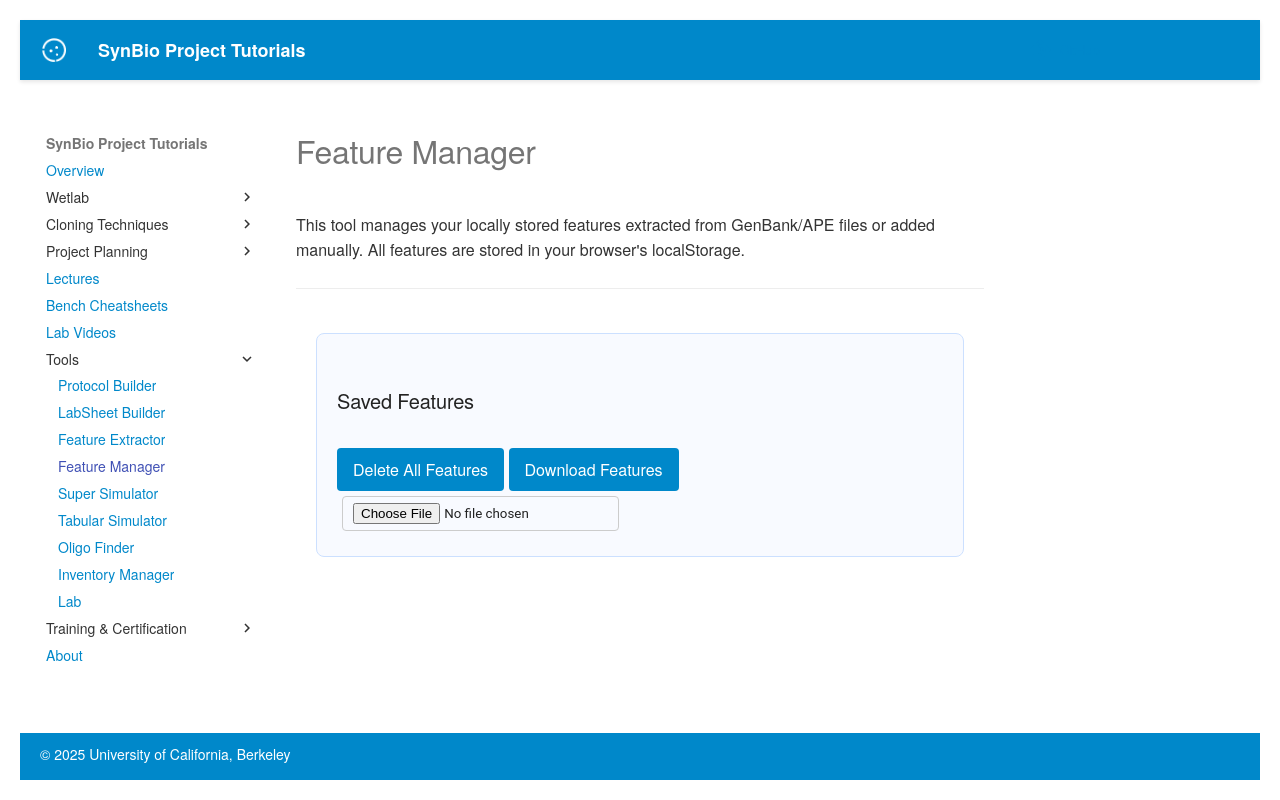

repository: UCB-BioE-Anderson-Lab/cloning-tutorials · page: tools/feature_manager/index.html · generator: mkdocs

# Feature Manager

This tool manages your locally stored features extracted from GenBank/APE files or added manually. All features are stored in your browser's localStorage.

----

<div class="container">
  <section class="panel">
    <h3>Saved Features</h3>
    <ul id="feature_list" class="feature-list"></ul>
    <button onclick="clearFeatures()">Delete All Features</button>
    <button onclick="downloadFeatures()">Download Features</button>
    <input type="file" id="upload_file" accept=".tsv,.txt" />
  </section>
</div>

<style>
.container {
  max-width: 800px;
  margin: 0 auto;
  font-family: sans-serif;
  padding: 20px;
}
.panel {
  background: #f8faff;
  border: 1px solid #cce0ff;
  padding: 20px;
  margin-bottom: 20px;
  border-radius: 8px;
}
.feature-list {
  list-style: none;
  padding-left: 0;
  max-height: 400px;
  overflow-y: auto;
}
.feature-list li {
  background: #ffffff;
  border: 1px solid #ccc;
  padding: 6px 8px;
  margin-bottom: 4px;
  display: flex;
  justify-content: space-between;
  align-items: center;
  font-size: 0.9em;
}
.feature-color {
  width: 14px;
  height: 14px;
  border-radius: 50%;
  display: inline-block;
  margin: 0 4px;
}
.feature-left {
  display: grid;
  grid-template-columns: 120px 80px 24px 24px 1fr;
  align-items: center;
  gap: 8px;
  white-space: nowrap;
}
.feature-seq {
  font-family: monospace;
  overflow: hidden;
  text-overflow: ellipsis;
  max-width: 400px;
}
.delete-btn {
  background-color: #ff4d4d;
  border: none;
  padding: 4px 8px;
  color: white;
  cursor: pointer;
  margin-top: 5px;
  align-self: flex-start;
  display: none;
}
.feature-list li:hover .delete-btn {
  display: inline-block;
}
</style>

<script>
document.addEventListener('DOMContentLoaded', function () {
  const features = JSON.parse(localStorage.getItem('features') || '[]');
  const list = document.getElementById('feature_list');

  function formatSequence(seq) {
    if (seq.length < 30) return seq;
    return seq.slice(0, 15) + '...' + seq.slice(seq.length - 15);
  }

  function showFeatureList() {
    list.innerHTML = '';
    features.forEach((f, i) => {
      const li = document.createElement('li');

      const left = document.createElement('div');
      left.className = 'feature-left';

      const name = document.createElement('span');
      name.textContent = f.name;

      const type = document.createElement('span');
      type.textContent = f.type || 'CDS';

      const colorDot = document.createElement('span');
      colorDot.className = 'feature-color';
      colorDot.style.backgroundColor = f.color || 'blue';

      const revDot = document.createElement('span');
      revDot.className = 'feature-color';
      revDot.style.backgroundColor = f.revColor || f.color || 'blue';

      const preview = document.createElement('span');
      preview.className = 'feature-seq';
      preview.textContent = formatSequence(f.seq || '');

      left.appendChild(name);
      left.appendChild(type);
      left.appendChild(colorDot);
      left.appendChild(revDot);
      left.appendChild(preview);

      const del = document.createElement('button');
      del.textContent = 'Delete';
      del.className = 'delete-btn';
      del.onclick = (e) => {
        e.stopPropagation();
        features.splice(i, 1);
        localStorage.setItem('features', JSON.stringify(features));
        showFeatureList();
      };

      li.appendChild(left);
      li.appendChild(del);
      list.appendChild(li);
    });
  }

  window.clearFeatures = function () {
    localStorage.removeItem('features');
    showFeatureList();
  };

  window.downloadFeatures = function () {
    const data = features.map(f =>
      `${f.name}\t${f.seq}\t${f.type || 'CDS'}\t${f.color || 'blue'}\t0\t0`
    ).join('\n');
    const blob = new Blob([data], { type: 'text/plain' });
    const url = URL.createObjectURL(blob);
    const a = document.createElement('a');
    a.href = url;
    a.download = 'features.tsv';
    a.click();
    URL.revokeObjectURL(url);
  };

  showFeatureList();

  // File upload for importing features from .tsv/.txt
  document.getElementById('upload_file').addEventListener('change', function (e) {
    const file = e.target.files[0];
    if (!file) return;
    const reader = new FileReader();
    reader.onload = function (e) {
      const lines = e.target.result.trim().split('\n');
      lines.forEach(line => {
        const parts = line.split('\t');
        if (parts.length >= 6) {
          const [name, seq, type, color, revColor] = parts;
          features.push({ name, seq, type, color, revColor });
        }
      });
      localStorage.setItem('features', JSON.stringify(features));
      showFeatureList();
    };
    reader.readAsText(file);
  });
});
</script>
